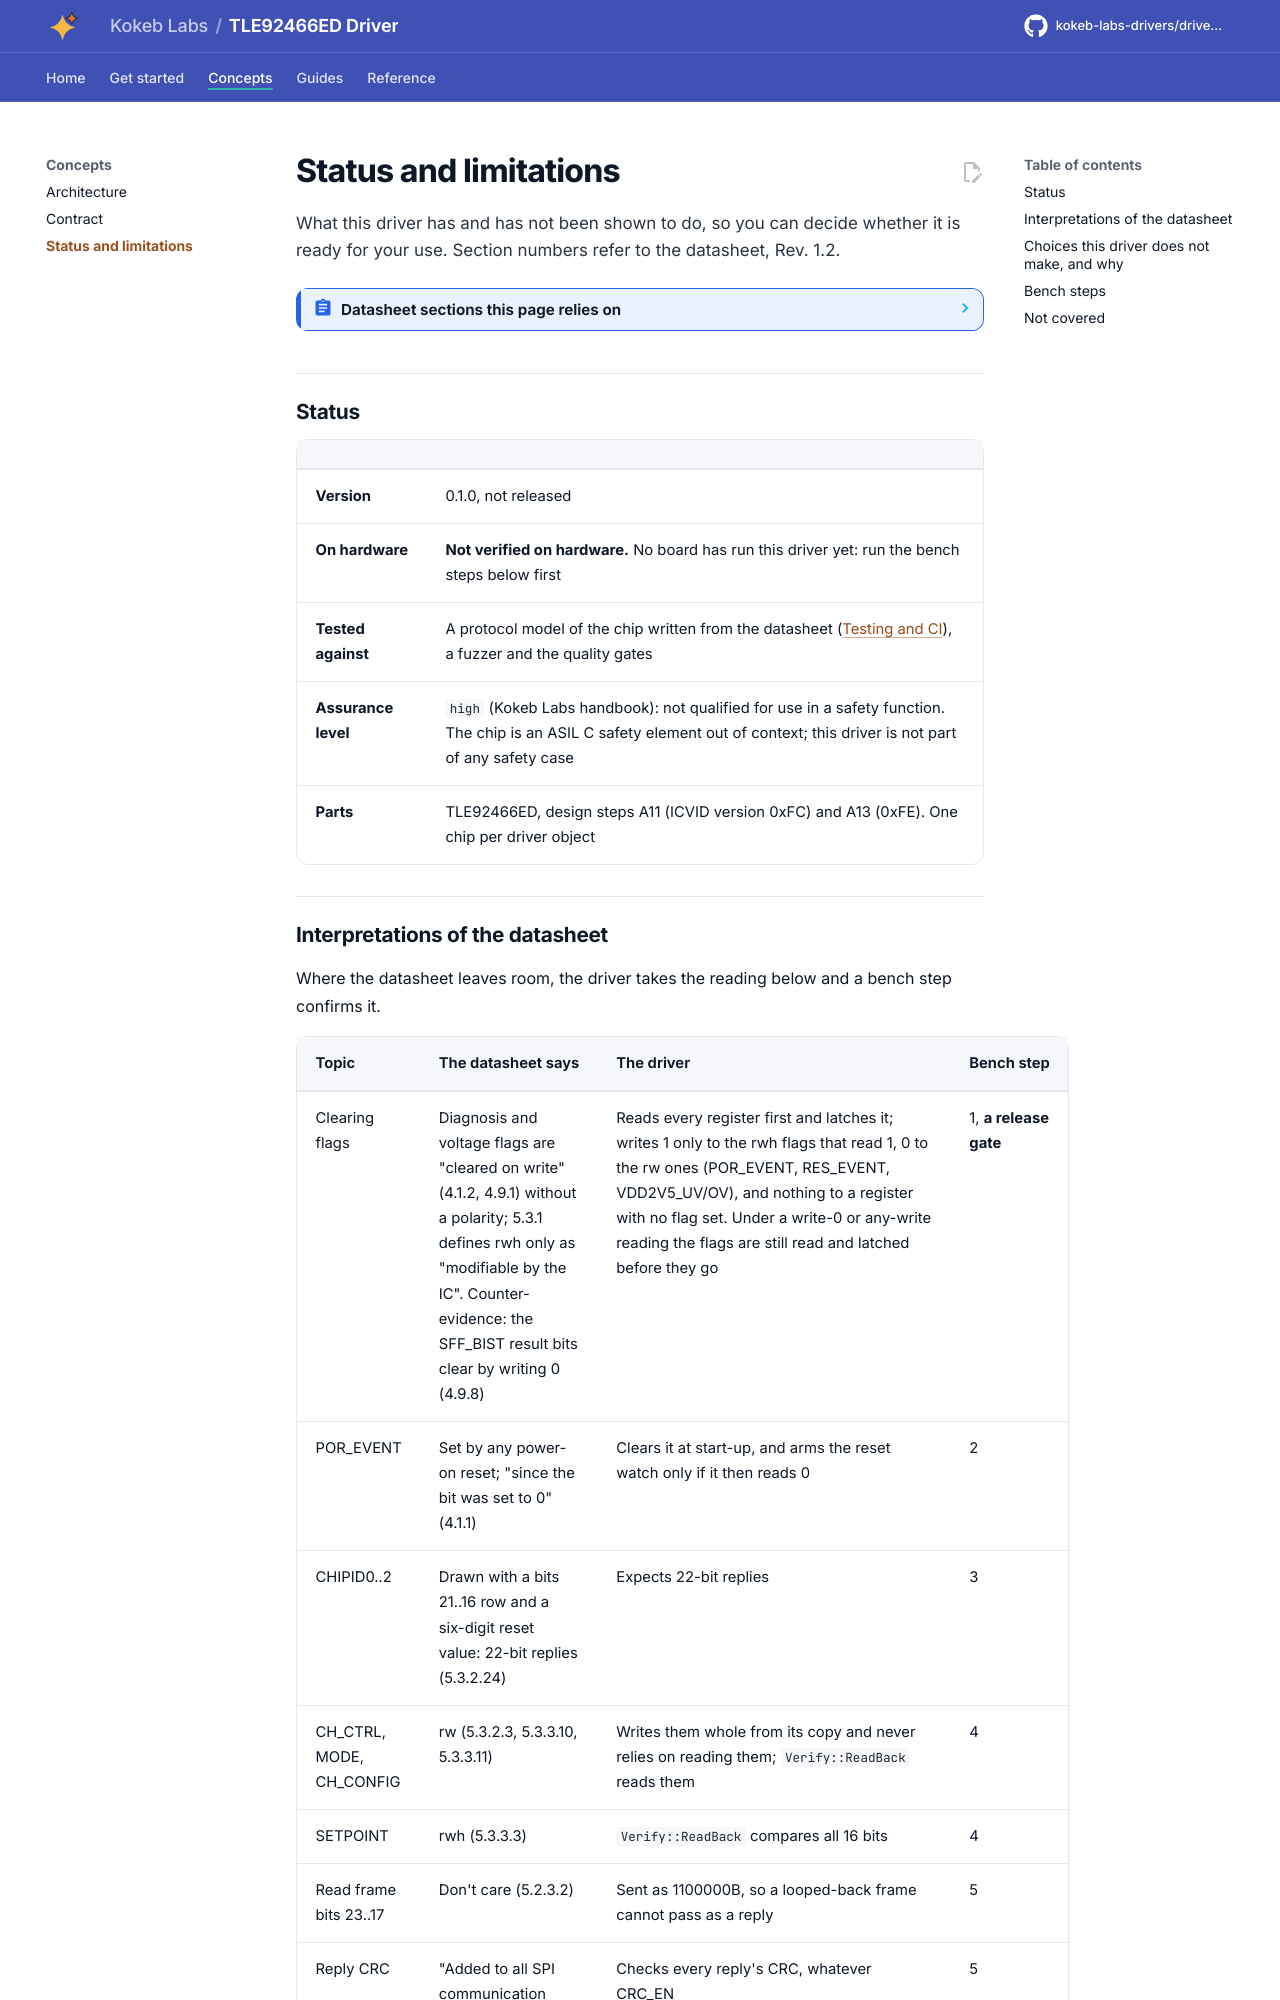

repository: kokeb-labs-drivers/driver-tle92466ed · page: dev/limitations/index.html · generator: mkdocs

# Status and limitations

What this driver has and has not been shown to do, so you can decide whether it is ready for your use. Section
numbers refer to the datasheet, Rev. 1.2.

<!-- generated: datasheet-refs -->
??? abstract "Datasheet sections this page relies on"

    From Infineon IFX-ntz1491827137291 1.2:

    - Reset times t_RESN and t_POR: 4.1.3 Electrical characteristics power supply, Table 9, [p. 15](https://www.infineon.com/assets/row/public/documents/10/49/infineon-tle92466ed-datasheet-en.pdf#page=15)
    - Setpoint range and accuracy: 4.6.3 Electrical characteristics current control, Table 14, [p. 28](https://www.infineon.com/assets/row/public/documents/10/49/infineon-tle92466ed-datasheet-en.pdf#page=28)
    - ON-state and OFF-state diagnosis: 4.9.1 TDS_Overview; Figures 14, 15, [p. 32](https://www.infineon.com/assets/row/public/documents/10/49/infineon-tle92466ed-datasheet-en.pdf#page=32)
    - SPI watchdog: 5.2.2 TDS_SPI watchdog; Equation 33, [p. 50](https://www.infineon.com/assets/row/public/documents/10/49/infineon-tle92466ed-datasheet-en.pdf#page=50)
    - Central registers, reset values and bit types: 5.3.1 Overview of Register Types; 5.3.2 Central registers, [p. 54](https://www.infineon.com/assets/row/public/documents/10/49/infineon-tle92466ed-datasheet-en.pdf#page=54)

    All of them, with the driver API for each: [Datasheet map](datasheet.md).
<!-- /generated -->

## Status

| | |
| --- | --- |
| **Version** | 0.1.0, not released |
| **On hardware** | **Not verified on hardware.** No board has run this driver yet: run the bench steps below first |
| **Tested against** | A protocol model of the chip written from the datasheet ([Testing and CI](testing.md)), a fuzzer and the quality gates |
| **Assurance level** | `high` (Kokeb Labs handbook): not qualified for use in a safety function. The chip is an ASIL C safety element out of context; this driver is not part of any safety case |
| **Parts** | TLE92466ED, design steps A11 (ICVID version 0xFC) and A13 (0xFE). One chip per driver object |
